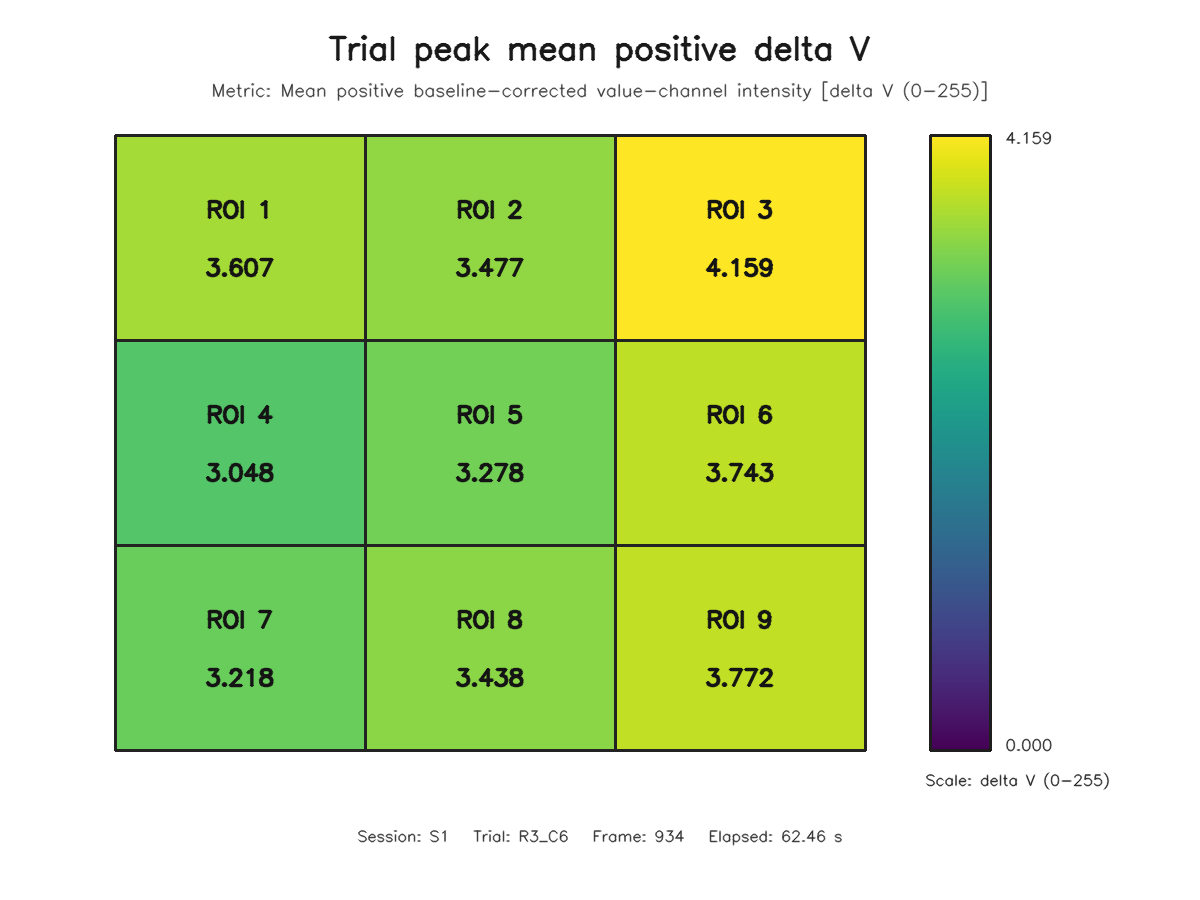

Source data for this figure (header and first rows):
roi, row, column, value
1, 1, 1, 3.607
2, 1, 2, 3.477
3, 1, 3, 4.159
4, 2, 1, 3.048
5, 2, 2, 3.278
6, 2, 3, 3.743
7, 3, 1, 3.218
8, 3, 2, 3.438
9, 3, 3, 3.772
